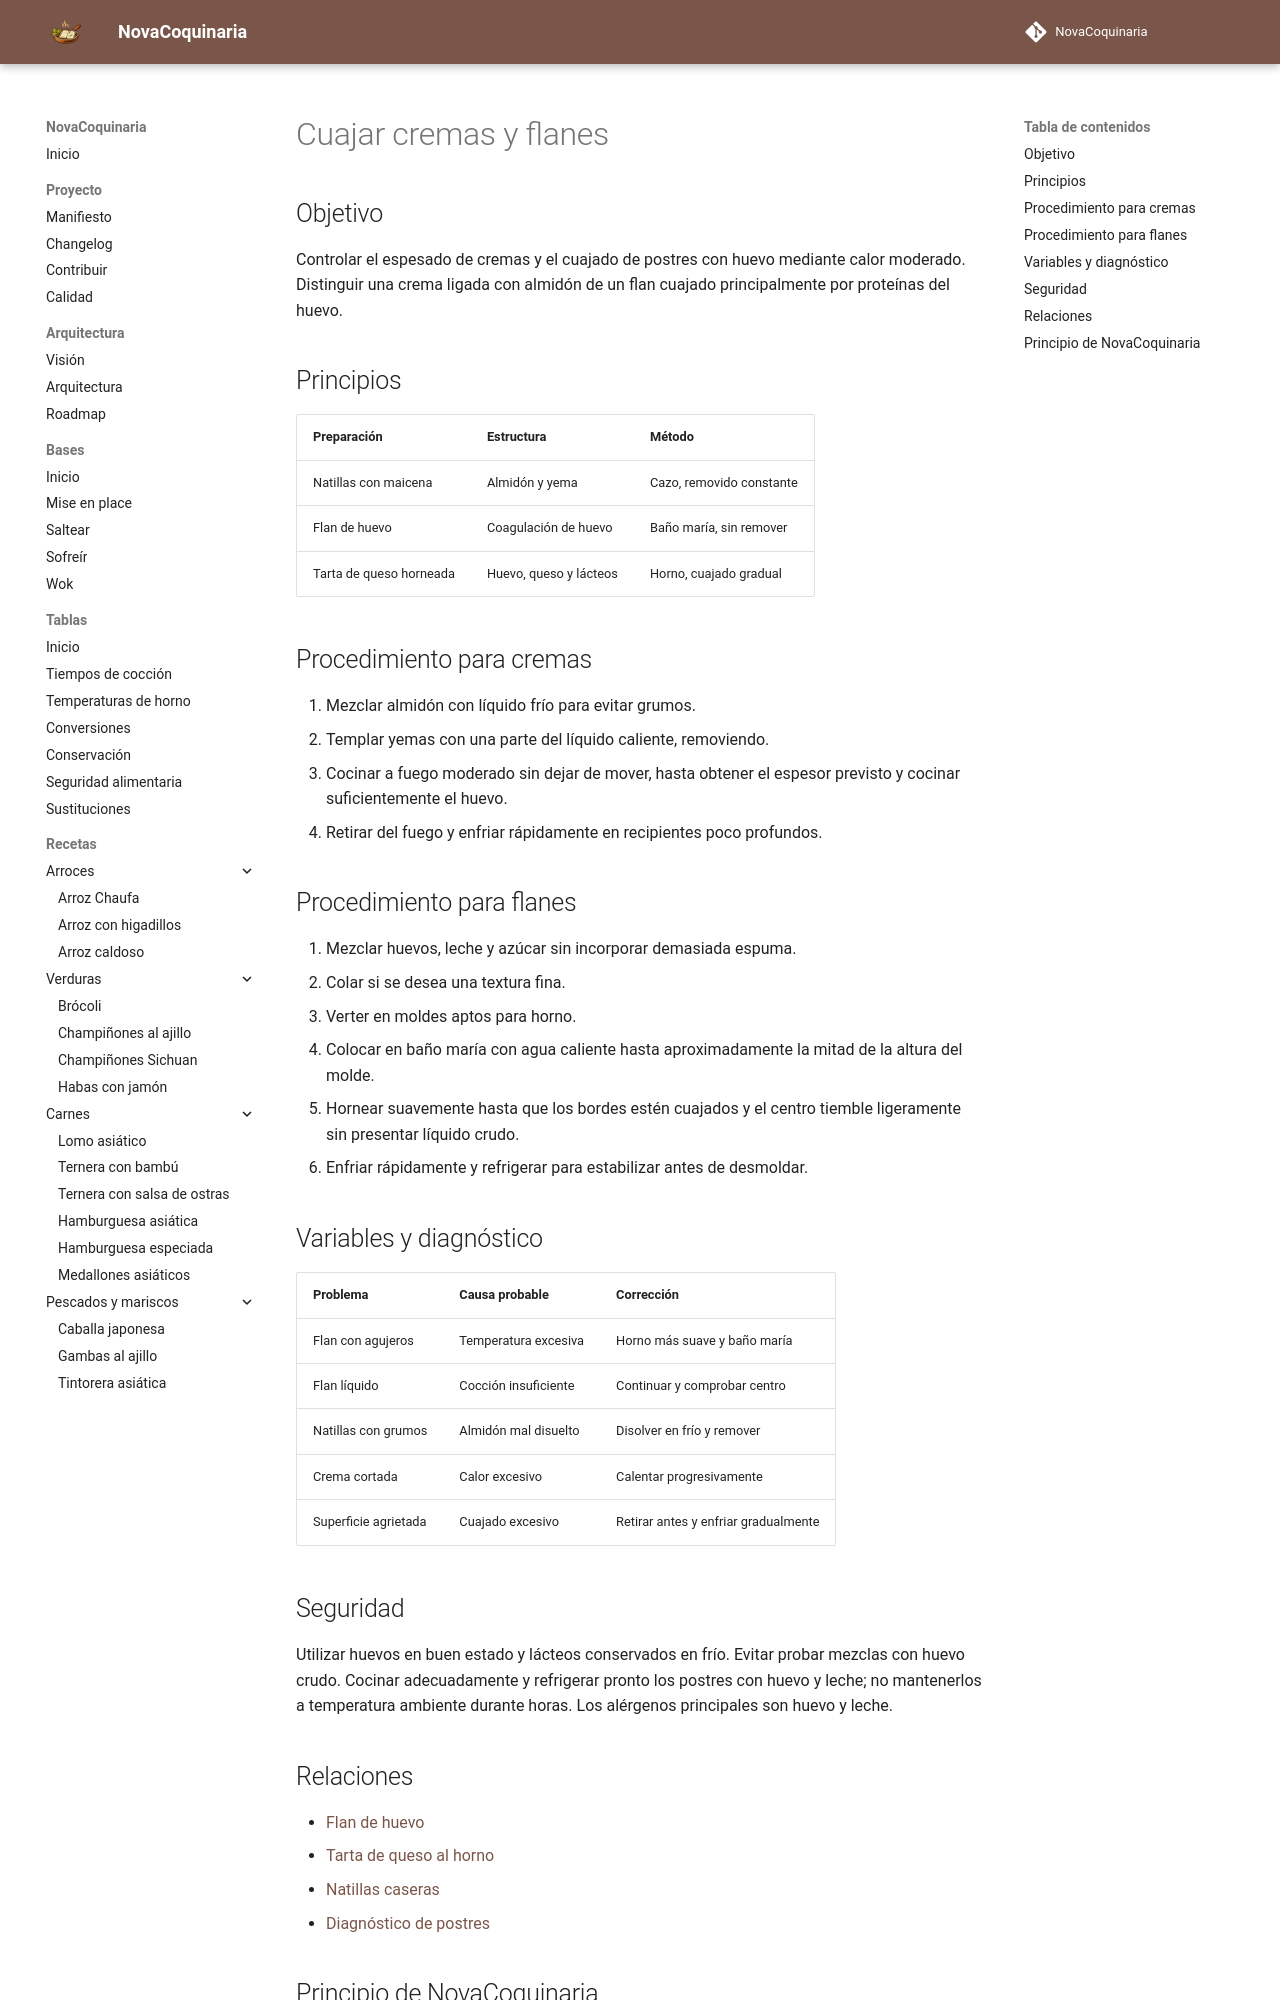

repository: fran-eliot/NovaCoquinaria · page: 00_Bases/03_Tecnicas/cuajar_cremas_y_flanes.html · generator: mkdocs

---
id: TEC-0024
tipo: tecnica
titulo: Cuajar cremas y flanes
categoria: Técnicas
estado: borrador
version: 1.0.0
ultima_revision: 2026-11-14
etiquetas:
  - postres
  - tecnica
---

# Cuajar cremas y flanes

## Objetivo

Controlar el espesado de cremas y el cuajado de postres con huevo mediante calor moderado. Distinguir una crema ligada con almidón de un flan cuajado principalmente por proteínas del huevo.

## Principios

| Preparación | Estructura | Método |
|---|---|---|
| Natillas con maicena | Almidón y yema | Cazo, removido constante |
| Flan de huevo | Coagulación de huevo | Baño maría, sin remover |
| Tarta de queso horneada | Huevo, queso y lácteos | Horno, cuajado gradual |

## Procedimiento para cremas

1. Mezclar almidón con líquido frío para evitar grumos.
2. Templar yemas con una parte del líquido caliente, removiendo.
3. Cocinar a fuego moderado sin dejar de mover, hasta obtener el espesor previsto y cocinar suficientemente el huevo.
4. Retirar del fuego y enfriar rápidamente en recipientes poco profundos.

## Procedimiento para flanes

1. Mezclar huevos, leche y azúcar sin incorporar demasiada espuma.
2. Colar si se desea una textura fina.
3. Verter en moldes aptos para horno.
4. Colocar en baño maría con agua caliente hasta aproximadamente la mitad de la altura del molde.
5. Hornear suavemente hasta que los bordes estén cuajados y el centro tiemble ligeramente sin presentar líquido crudo.
6. Enfriar rápidamente y refrigerar para estabilizar antes de desmoldar.

## Variables y diagnóstico

| Problema | Causa probable | Corrección |
|---|---|---|
| Flan con agujeros | Temperatura excesiva | Horno más suave y baño maría |
| Flan líquido | Cocción insuficiente | Continuar y comprobar centro |
| Natillas con grumos | Almidón mal disuelto | Disolver en frío y remover |
| Crema cortada | Calor excesivo | Calentar progresivamente |
| Superficie agrietada | Cuajado excesivo | Retirar antes y enfriar gradualmente |

## Seguridad

Utilizar huevos en buen estado y lácteos conservados en frío. Evitar probar mezclas con huevo crudo. Cocinar adecuadamente y refrigerar pronto los postres con huevo y leche; no mantenerlos a temperatura ambiente durante horas. Los alérgenos principales son huevo y leche.
